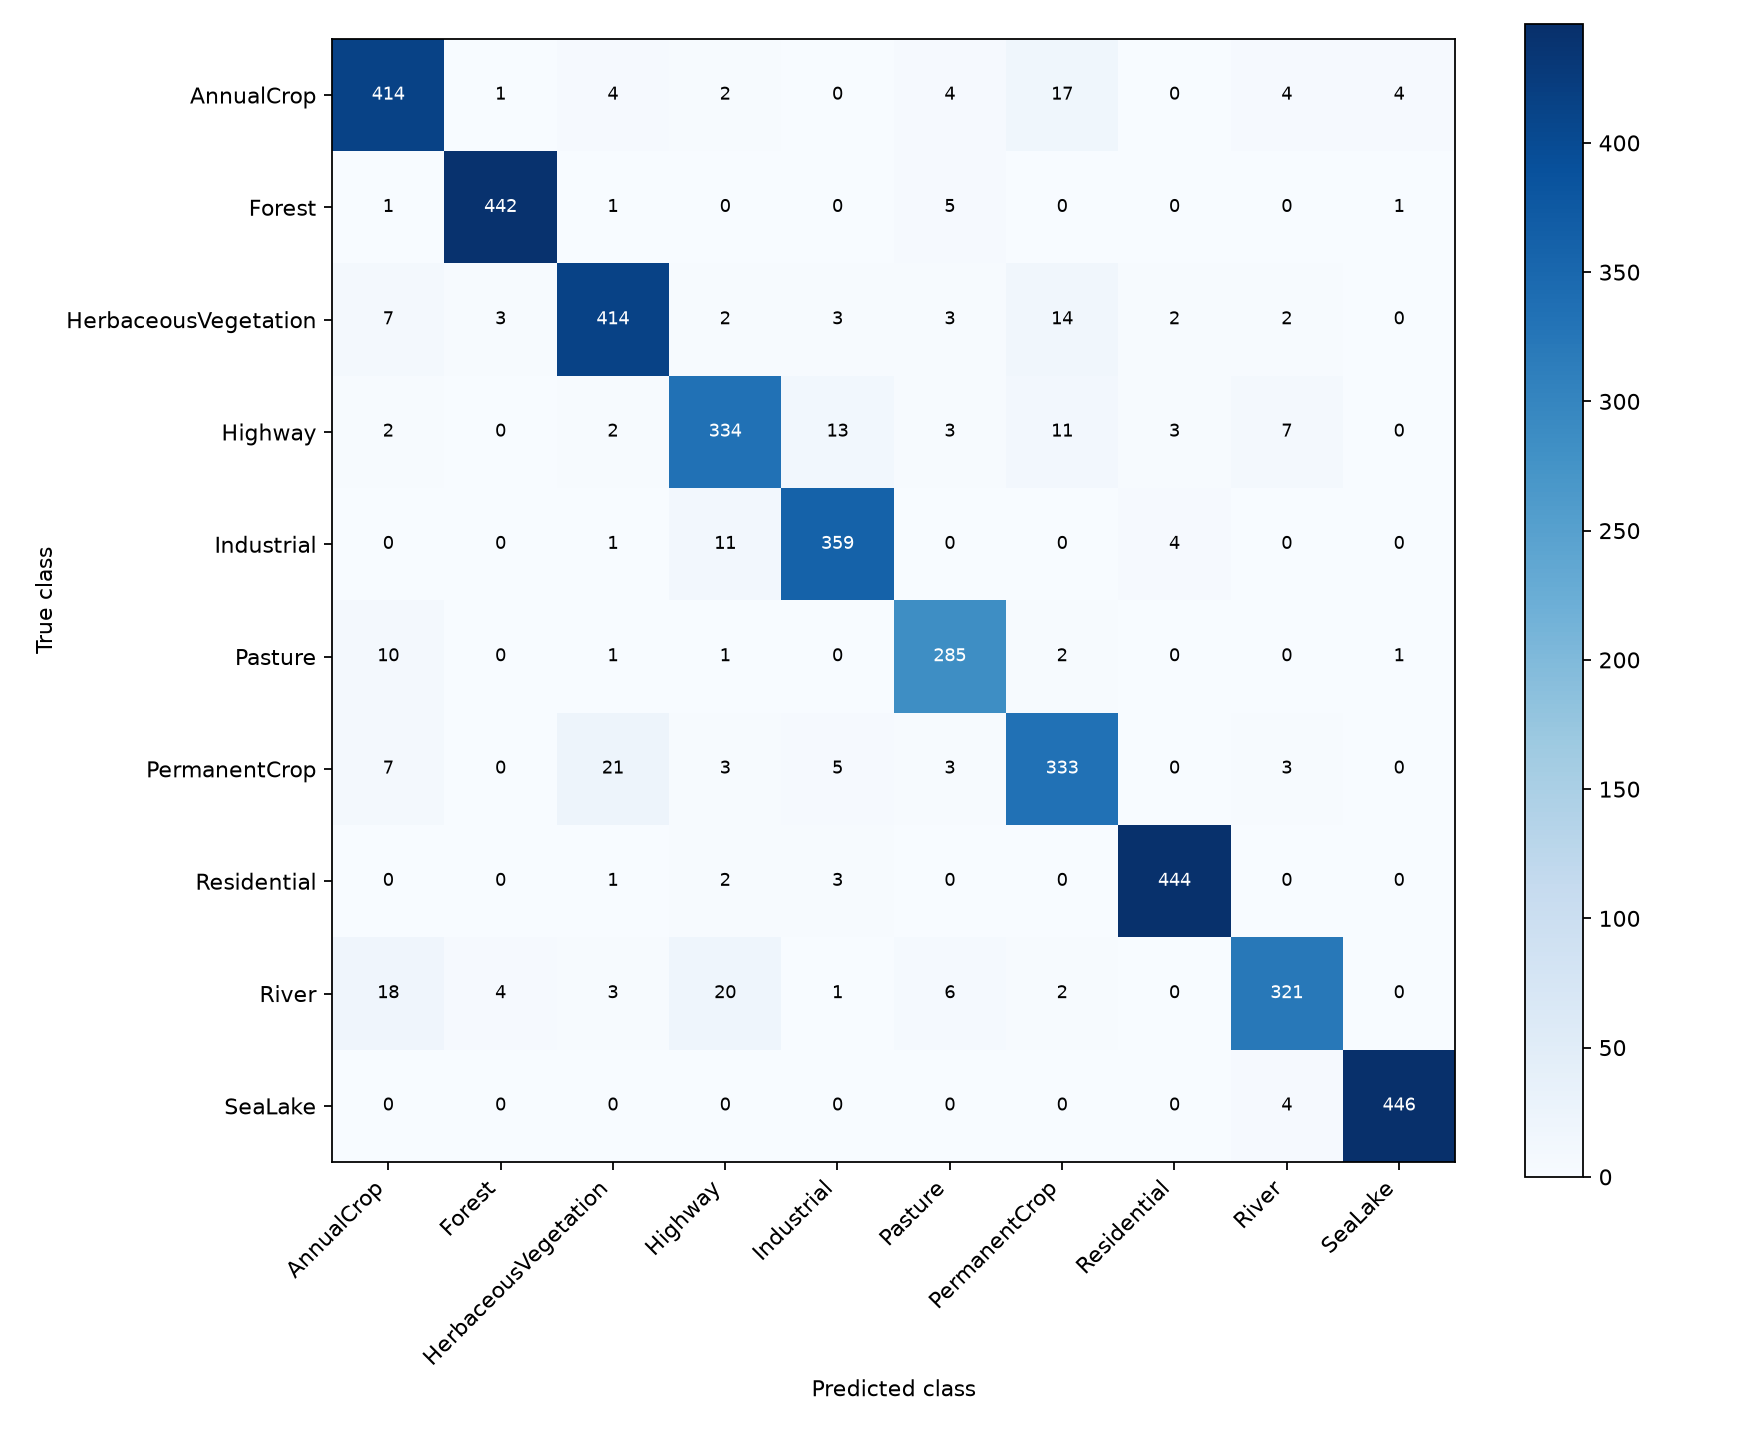

The data file committed next to this chart (first rows):
true_class, AnnualCrop, Forest, HerbaceousVegetation, Highway, Industrial, Pasture, PermanentCrop, Residential, River, SeaLake
AnnualCrop, 414, 1, 4, 2, 0, 4, 17, 0, 4, 4
Forest, 1, 442, 1, 0, 0, 5, 0, 0, 0, 1
HerbaceousVegetation, 7, 3, 414, 2, 3, 3, 14, 2, 2, 0
Highway, 2, 0, 2, 334, 13, 3, 11, 3, 7, 0
Industrial, 0, 0, 1, 11, 359, 0, 0, 4, 0, 0
Pasture, 10, 0, 1, 1, 0, 285, 2, 0, 0, 1
PermanentCrop, 7, 0, 21, 3, 5, 3, 333, 0, 3, 0
Residential, 0, 0, 1, 2, 3, 0, 0, 444, 0, 0
River, 18, 4, 3, 20, 1, 6, 2, 0, 321, 0
SeaLake, 0, 0, 0, 0, 0, 0, 0, 0, 4, 446
